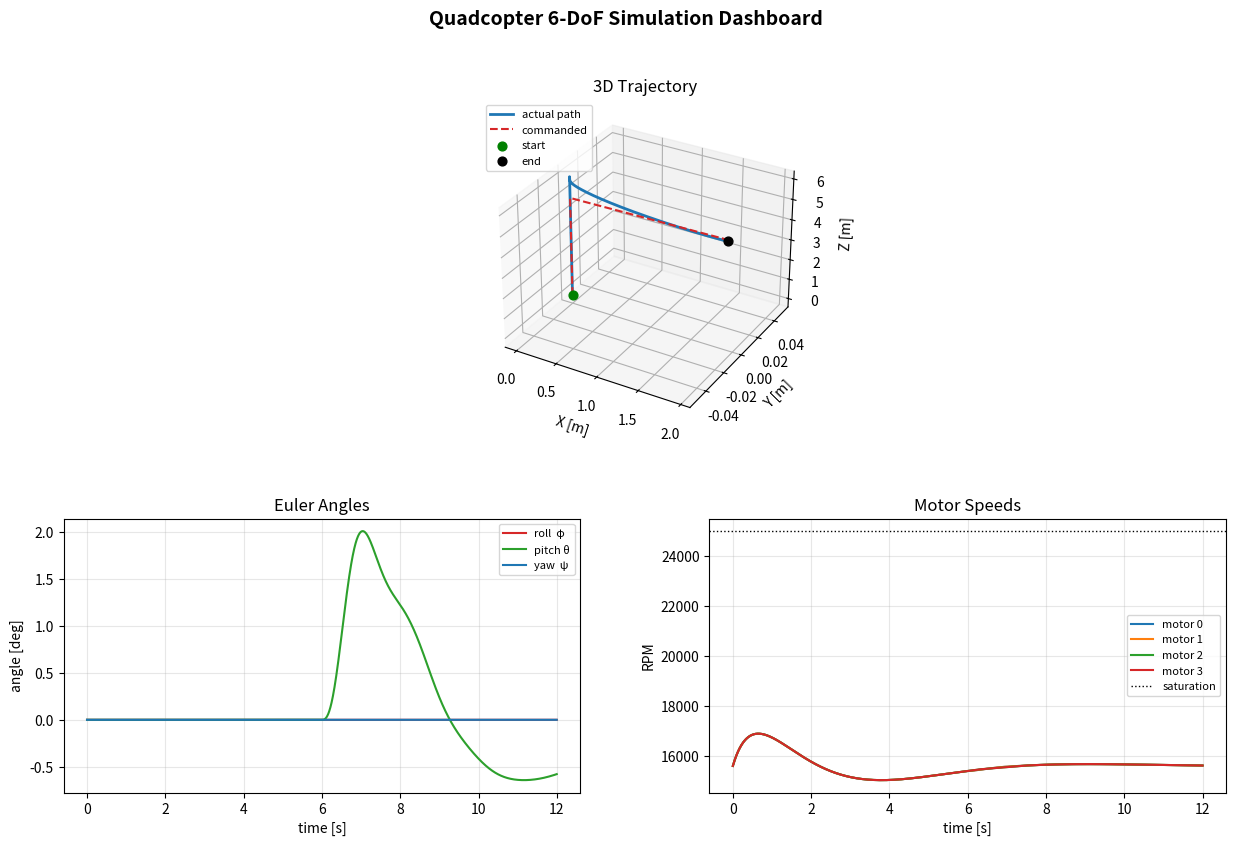

Source code (Python):
"""
6-DoF Nonlinear Quadcopter Dynamics Simulator
==============================================

A modular simulator that strictly separates the physical drone model (the Plant)
from the control law (the Controller). This separation is deliberate: the Plant
exposes a clean `(state, motor_rpms) -> state_derivative` interface, so any
controller that produces four motor commands can be dropped in without touching
the physics. Swapping the CascadedPIDController for an LQR controller later means
implementing one method, `compute_commands`, with the same signature.

State vector convention (12 states), all in the WORLD frame except body rates:
    index  symbol  meaning
    0..2   x y z   position in world/inertial frame [m]   (NED-style, +z up here)
    3..5   u v w   linear velocity in WORLD frame    [m/s]
    6..8   phi theta psi  Euler angles roll/pitch/yaw [rad] (ZYX convention)
    9..11  p q r   body angular rates                [rad/s]

Frame conventions
-----------------
- World frame: x forward, y left, z UP. Gravity acts in -z.
- Body frame:  x forward, y left, z up (FLU). Thrust is along +body-z.
- Euler angles use the ZYX (yaw-pitch-roll) intrinsic rotation sequence.
- Motors are in an "X" configuration, numbered:
      M0 front-right (CW)     M1 front-left (CCW)
      M3 rear-right  (CCW)    M2 rear-left  (CW)
  Spin directions alternate so net reaction torque cancels in hover.

Units are SI throughout.
"""

import numpy as np
from scipy.integrate import solve_ivp
import matplotlib.pyplot as plt
from matplotlib import gridspec


# ============================================================================
#  THE PLANT  --  pure physics, no knowledge of any controller
# ============================================================================
class QuadcopterPlant:
    """
    Full nonlinear 6-DoF rigid-body model of a quadcopter using the
    Newton-Euler equations.

    Inputs to the dynamics are the four motor angular speeds (rad/s). Each motor
    produces:
        thrust f_i = k_f * omega_i^2      (along +body z)
        drag   tau_i = k_m * omega_i^2    (about body z, sign = spin direction)

    The plant integrates its own state with an internal RK4 step, and also
    exposes `derivatives()` so an external integrator (e.g. solve_ivp) can be
    used instead.
    """

    def __init__(self,
                 mass=1.2,                 # total mass [kg]
                 arm_length=0.225,         # motor distance from center [m]
                 Ixx=0.0123, Iyy=0.0123, Izz=0.0224,  # diagonal inertia [kg m^2]
                 k_f=1.1e-6,               # thrust coefficient [N / (rad/s)^2]
                 k_m=1.9e-8,               # drag-torque coefficient [N m / (rad/s)^2]
                 drag_lin=0.10,            # translational aero drag [N / (m/s)]
                 g=9.81,                   # gravity [m/s^2]
                 max_rpm=25000.0):         # actuator saturation limit [rpm]
        # --- mass / inertia ---
        self.m = mass
        self.L = arm_length
        self.I = np.diag([Ixx, Iyy, Izz])         # body-frame inertia tensor
        self.I_inv = np.linalg.inv(self.I)
        self.Ixx, self.Iyy, self.Izz = Ixx, Iyy, Izz

        # --- aerodynamics ---
        self.k_f = k_f
        self.k_m = k_m
        self.drag_lin = drag_lin
        self.g = g

        # --- actuator limits ---
        self.max_rpm = max_rpm
        self.max_omega = max_rpm * 2.0 * np.pi / 60.0   # rad/s

        # Motor geometry for the "X" frame. Columns are motors 0..3.
        # Each motor's position in the body x-y plane (z=0).
        d = self.L / np.sqrt(2.0)
        # (x, y) of each motor; +x forward, +y left
        self.motor_pos = np.array([
            [ d, -d, 0.0],   # M0 front-right
            [ d,  d, 0.0],   # M1 front-left
            [-d,  d, 0.0],   # M2 rear-left
            [-d, -d, 0.0],   # M3 rear-right
        ])
        # Spin direction of each motor (+1 = CCW about +z, produces -z reaction
        # torque on the airframe; we track the reaction torque sign here).
        # Alternating signs so hover yaw torque cancels.
        self.spin_dir = np.array([-1.0, +1.0, -1.0, +1.0])

        # Hover speed (each motor) for convenience / controller feed-forward.
        self.omega_hover = np.sqrt(self.m * self.g / (4.0 * self.k_f))

    # ----------------------------------------------------------------------
    #  Kinematics helpers
    # ----------------------------------------------------------------------
    @staticmethod
    def rotation_matrix(phi, theta, psi):
        """
        Body-to-world rotation matrix for ZYX (yaw-pitch-roll) Euler angles.
        Maps a vector expressed in the body frame into the world frame.
        """
        cphi, sphi = np.cos(phi), np.sin(phi)
        cth,  sth  = np.cos(theta), np.sin(theta)
        cpsi, spsi = np.cos(psi), np.sin(psi)
        R = np.array([
            [cpsi*cth, cpsi*sth*sphi - spsi*cphi, cpsi*sth*cphi + spsi*sphi],
            [spsi*cth, spsi*sth*sphi + cpsi*cphi, spsi*sth*cphi - cpsi*sphi],
            [-sth,     cth*sphi,                  cth*cphi],
        ])
        return R

    @staticmethod
    def euler_rate_matrix(phi, theta):
        """
        Maps body angular rates (p, q, r) to Euler angle rates
        (phi_dot, theta_dot, psi_dot) for the ZYX convention.

        Singular at theta = +/- pi/2 (gimbal lock); fine for normal flight.
        """
        cphi, sphi = np.cos(phi), np.sin(phi)
        cth,  sth  = np.cos(theta), np.sin(theta)
        tth = sth / cth
        W = np.array([
            [1.0, sphi*tth,      cphi*tth],
            [0.0, cphi,         -sphi],
            [0.0, sphi/cth,      cphi/cth],
        ])
        return W

    # ----------------------------------------------------------------------
    #  Force / torque from the motors
    # ----------------------------------------------------------------------
    def motor_forces_torques(self, omegas):
        """
        Given the four motor speeds [rad/s], return:
            total_thrust : scalar thrust along +body z [N]
            body_torque  : (3,) torque vector in the body frame [N m]
        """
        omegas = np.clip(omegas, 0.0, self.max_omega)
        f = self.k_f * omegas**2          # per-motor thrust [N]
        tau_drag = self.k_m * omegas**2   # per-motor yaw drag torque [N m]

        total_thrust = np.sum(f)

        # Roll/pitch torques from differential thrust across the arms.
        # tau = sum( r_i x F_i ), with F_i = f_i * z_hat (body frame).
        tau = np.zeros(3)
        for i in range(4):
            r = self.motor_pos[i]
            F = np.array([0.0, 0.0, f[i]])
            tau += np.cross(r, F)

        # Yaw torque from aerodynamic drag of the spinning rotors.
        tau[2] += np.sum(self.spin_dir * tau_drag)

        return total_thrust, tau

    # ----------------------------------------------------------------------
    #  Equations of motion
    # ----------------------------------------------------------------------
    def derivatives(self, state, omegas):
        """
        Newton-Euler equations of motion.

        Parameters
        ----------
        state  : (12,) current state vector (see module docstring)
        omegas : (4,)  motor speeds [rad/s]

        Returns
        -------
        dstate : (12,) time derivative of the state
        """
        # Unpack
        pos   = state[0:3]
        vel   = state[3:6]                 # world-frame linear velocity
        phi, theta, psi = state[6:9]
        omega_body = state[9:12]           # body rates p, q, r

        # --- forces ---
        thrust, tau = self.motor_forces_torques(omegas)
        R = self.rotation_matrix(phi, theta, psi)

        # Thrust is along +body z; rotate into world frame.
        thrust_world = R @ np.array([0.0, 0.0, thrust])
        gravity = np.array([0.0, 0.0, -self.m * self.g])
        drag = -self.drag_lin * vel        # simple linear translational drag

        accel = (thrust_world + gravity + drag) / self.m   # world-frame accel

        # --- rotational dynamics (Euler's equation in the body frame) ---
        # I * omega_dot = tau - omega x (I omega)
        omega_dot = self.I_inv @ (tau - np.cross(omega_body, self.I @ omega_body))

        # --- Euler angle kinematics ---
        W = self.euler_rate_matrix(phi, theta)
        euler_dot = W @ omega_body

        # Assemble
        dstate = np.zeros(12)
        dstate[0:3]  = vel
        dstate[3:6]  = accel
        dstate[6:9]  = euler_dot
        dstate[9:12] = omega_dot
        return dstate

    # ----------------------------------------------------------------------
    #  Integrators
    # ----------------------------------------------------------------------
    def step_rk4(self, state, omegas, dt):
        """
        Advance the state by dt using a fixed-step classical RK4 integrator.
        Motor speeds are held constant (zero-order hold) across the step,
        which matches how a discrete controller actually drives the plant.
        """
        k1 = self.derivatives(state, omegas)
        k2 = self.derivatives(state + 0.5 * dt * k1, omegas)
        k3 = self.derivatives(state + 0.5 * dt * k2, omegas)
        k4 = self.derivatives(state + dt * k3, omegas)
        return state + (dt / 6.0) * (k1 + 2*k2 + 2*k3 + k4)

    def step_ivp(self, state, omegas, dt):
        """
        Alternative: advance the state with scipy.integrate.solve_ivp
        (adaptive RK45) over [0, dt] with zero-order-hold motor speeds.
        Slower but useful as a cross-check against the custom RK4.
        """
        sol = solve_ivp(
            fun=lambda t, s: self.derivatives(s, omegas),
            t_span=(0.0, dt),
            y0=state,
            method="RK45",
            rtol=1e-8, atol=1e-10,
        )
        return sol.y[:, -1]

    # ----------------------------------------------------------------------
    #  Linearization for LQR / state-space design
    # ----------------------------------------------------------------------
    def linearize(self, state_trim=None, omega_trim=None, eps_state=1e-6,
                  eps_input=1e-3):
        """
        Numerically linearize the continuous-time dynamics about a trim point
        using central finite differences:

            x_dot = f(x, u)   ~=   A (x - x_trim) + B (u - u_trim)

        where A = df/dx and B = df/du evaluated at (state_trim, omega_trim).

        Parameters
        ----------
        state_trim : (12,) trim state. Defaults to hover at the origin
                     (all zeros), i.e. level attitude, zero velocity/rates.
        omega_trim : (4,)  trim motor speeds. Defaults to the four-motor hover
                     speed `omega_hover` that exactly cancels gravity.
        eps_state  : perturbation size for the state Jacobian columns.
        eps_input  : perturbation size for the input Jacobian columns. Larger
                     than eps_state because dynamics are quadratic in omega, so
                     too small a step loses precision in float64.

        Returns
        -------
        A : (12, 12) state matrix  df/dx
        B : (12, 4)  input matrix  df/du   (input = motor speeds in rad/s)
        state_trim : the trim state used
        omega_trim : the trim input used

        Notes
        -----
        - The input here is raw motor speed (rad/s). If you'd rather design LQR
          in terms of the (thrust, tau) wrench, post-multiply B by the
          allocation Jacobian d(omega)/d(wrench) at trim, or linearize a wrapper
          that takes the wrench and calls the allocator. Working directly in
          motor speeds keeps B tied to the true actuators.
        - These are CONTINUOUS-time matrices. For a discrete LQR, discretize
          (e.g. scipy.signal.cont2discrete) at your control rate first.
        - Central differences give O(eps^2) accuracy and, importantly, make the
          A-matrix rows for the trivially-linear states (position fed by
          velocity) come out exactly right.
        """
        if state_trim is None:
            state_trim = np.zeros(12)
        if omega_trim is None:
            omega_trim = np.full(4, self.omega_hover)
        state_trim = np.asarray(state_trim, dtype=float)
        omega_trim = np.asarray(omega_trim, dtype=float)

        n_states = 12
        n_inputs = 4
        A = np.zeros((n_states, n_states))
        B = np.zeros((n_states, n_inputs))

        # --- A = df/dx via central differences, column by column ---
        for j in range(n_states):
            dx = np.zeros(n_states)
            dx[j] = eps_state
            f_plus  = self.derivatives(state_trim + dx, omega_trim)
            f_minus = self.derivatives(state_trim - dx, omega_trim)
            A[:, j] = (f_plus - f_minus) / (2.0 * eps_state)

        # --- B = df/du via central differences, column by column ---
        for j in range(n_inputs):
            du = np.zeros(n_inputs)
            du[j] = eps_input
            f_plus  = self.derivatives(state_trim, omega_trim + du)
            f_minus = self.derivatives(state_trim, omega_trim - du)
            B[:, j] = (f_plus - f_minus) / (2.0 * eps_input)

        return A, B, state_trim, omega_trim


# ============================================================================
#  CONTROL ALLOCATION  --  maps desired wrench to motor speeds
# ============================================================================
class ControlAllocator:
    """
    Inverts the motor geometry to turn a desired (thrust, tau_x, tau_y, tau_z)
    wrench into four motor speeds. This is kept separate so both the PID and a
    future LQR controller can share it.

    For the X-configuration with arm half-spacing d = L/sqrt(2):
        thrust = k_f (w0^2 + w1^2 + w2^2 + w3^2)
        tau_x  = k_f d (-w0^2 + w1^2 + w2^2 - w3^2)   (roll, about +x)
        tau_y  = k_f d ( w0^2 + w1^2 - w2^2 - w3^2)   (pitch, about +y)
        tau_z  = k_m (-w0^2 + w1^2 - w2^2 + w3^2)     (yaw)
    We solve for the squared speeds, clip to >= 0, and sqrt.
    """

    def __init__(self, plant: QuadcopterPlant):
        self.plant = plant
        d = plant.L / np.sqrt(2.0)
        kf, km = plant.k_f, plant.k_m
        sd = plant.spin_dir

        # Mixing matrix M maps [w0^2..w3^2] -> [thrust, tau_x, tau_y, tau_z].
        M = np.zeros((4, 4))
        for i in range(4):
            x, y, _ = plant.motor_pos[i]
            M[0, i] = kf                 # thrust
            M[1, i] = kf * y             # roll  torque = y * f
            M[2, i] = -kf * x            # pitch torque = -x * f  (sign per cross product)
            M[3, i] = km * sd[i]         # yaw   torque
        self.M = M
        self.M_inv = np.linalg.inv(M)

    def allocate(self, thrust, tau):
        """
        thrust : desired total thrust [N]
        tau    : (3,) desired body torque [N m]
        returns: (4,) motor speeds [rad/s], clipped to actuator limits.
        """
        wrench = np.array([thrust, tau[0], tau[1], tau[2]])
        omega_sq = self.M_inv @ wrench
        omega_sq = np.clip(omega_sq, 0.0, None)        # no negative squared speed
        omegas = np.sqrt(omega_sq)
        omegas = np.clip(omegas, 0.0, self.plant.max_omega)
        return omegas


# ============================================================================
#  THE CONTROLLER  --  cascaded PID, knows nothing about the physics internals
# ============================================================================
class PID:
    """Minimal scalar PID with output clamping and integral anti-windup."""

    def __init__(self, kp, ki, kd, out_limit=None, integ_limit=None):
        self.kp, self.ki, self.kd = kp, ki, kd
        self.out_limit = out_limit
        self.integ_limit = integ_limit
        self.integ = 0.0
        self.prev_error = 0.0
        self._initialized = False

    def reset(self):
        self.integ = 0.0
        self.prev_error = 0.0
        self._initialized = False

    def update(self, error, dt, derivative=None):
        # Integral term with anti-windup clamp.
        self.integ += error * dt
        if self.integ_limit is not None:
            self.integ = np.clip(self.integ, -self.integ_limit, self.integ_limit)

        # Derivative term: use measured derivative if provided (avoids
        # derivative kick on setpoint changes), else finite-difference.
        if derivative is None:
            if not self._initialized:
                derivative = 0.0
                self._initialized = True
            else:
                derivative = (error - self.prev_error) / dt
        self.prev_error = error

        out = self.kp * error + self.ki * self.integ + self.kd * derivative
        if self.out_limit is not None:
            out = np.clip(out, -self.out_limit, self.out_limit)
        return out


class CascadedPIDController:
    """
    Cascaded position/attitude controller.

    Outer loop (position):
        position error  -> desired world acceleration (PID per axis)
        desired x,y accel + desired yaw -> desired roll/pitch angles
        desired z accel -> total thrust
    Inner loop (attitude/rate):
        attitude error -> desired body rates (P on angle)
        rate error     -> body torques (PID on rate)
    The desired thrust + torques go through the ControlAllocator to get motor
    speeds.

    To swap in LQR later: implement a class with the same `compute_commands(
    state, setpoint, dt) -> omegas` signature and feed it to the Simulation.
    """

    def __init__(self, plant: QuadcopterPlant, allocator: ControlAllocator):
        self.plant = plant
        self.alloc = allocator
        g = plant.g

        # ---- Outer loop: position -> desired acceleration ----
        # Limit horizontal accel so we don't command absurd tilt angles.
        self.pid_x = PID(kp=0.45, ki=0.02, kd=0.85, out_limit=0.5 * g, integ_limit=2.0)
        self.pid_y = PID(kp=0.45, ki=0.02, kd=0.85, out_limit=0.5 * g, integ_limit=2.0)
        self.pid_z = PID(kp=2.0,  ki=0.9,  kd=2.6,  out_limit=8.0,      integ_limit=4.0)

        # ---- Inner loop: attitude angle -> desired body rate (P) ----
        self.k_att_roll  = 8.0
        self.k_att_pitch = 8.0
        self.k_att_yaw   = 3.0

        # ---- Inner loop: body rate -> torque (PID) ----
        self.pid_p = PID(kp=0.040, ki=0.002, kd=0.0008, out_limit=2.0, integ_limit=0.5)
        self.pid_q = PID(kp=0.040, ki=0.002, kd=0.0008, out_limit=2.0, integ_limit=0.5)
        self.pid_r = PID(kp=0.060, ki=0.004, kd=0.0010, out_limit=1.0, integ_limit=0.5)

        # Max tilt the position loop is allowed to request [rad].
        self.max_tilt = np.radians(30.0)

    def reset(self):
        for pid in (self.pid_x, self.pid_y, self.pid_z,
                    self.pid_p, self.pid_q, self.pid_r):
            pid.reset()

    def compute_commands(self, state, setpoint, dt):
        """
        state    : (12,) current plant state
        setpoint : dict with keys 'x', 'y', 'z', 'yaw' (desired)
        dt       : control timestep [s]
        returns  : (4,) motor speeds [rad/s]
        """
        # Unpack state
        pos = state[0:3]
        vel = state[3:6]
        phi, theta, psi = state[6:9]
        p, q, r = state[9:12]

        xd, yd, zd = setpoint['x'], setpoint['y'], setpoint['z']
        psi_d = setpoint.get('yaw', 0.0)

        # ---------------- OUTER LOOP: position -> accel -> attitude ---------
        ax_des = self.pid_x.update(xd - pos[0], dt, derivative=-vel[0])
        ay_des = self.pid_y.update(yd - pos[1], dt, derivative=-vel[1])
        az_des = self.pid_z.update(zd - pos[2], dt, derivative=-vel[2])

        # Total thrust: gravity feed-forward + vertical PID, projected onto the
        # body z-axis so tilt doesn't sag altitude. T = m(g + az)/ (cos roll cos pitch)
        tilt_factor = max(np.cos(phi) * np.cos(theta), 0.5)
        thrust = self.plant.m * (self.plant.g + az_des) / tilt_factor
        thrust = np.clip(thrust, 0.0, 4.0 * self.plant.k_f * self.plant.max_omega**2)

        # Convert desired horizontal accelerations into desired tilt angles.
        # Rotate (ax, ay) into a yaw-aligned frame, then small-angle map to tilt.
        cpsi, spsi = np.cos(psi), np.sin(psi)
        ax_body =  cpsi * ax_des + spsi * ay_des
        ay_body = -spsi * ax_des + cpsi * ay_des

        theta_des =  np.clip(ax_body / self.plant.g, -self.max_tilt, self.max_tilt)  # pitch -> +x
        phi_des   = np.clip(-ay_body / self.plant.g, -self.max_tilt, self.max_tilt)  # roll  -> +y

        # ---------------- INNER LOOP: attitude -> rate -> torque -----------
        # Wrap yaw error into [-pi, pi].
        yaw_err = (psi_d - psi + np.pi) % (2*np.pi) - np.pi

        p_des = self.k_att_roll  * (phi_des - phi)
        q_des = self.k_att_pitch * (theta_des - theta)
        r_des = self.k_att_yaw   * yaw_err

        tau_x = self.pid_p.update(p_des - p, dt)
        tau_y = self.pid_q.update(q_des - q, dt)
        tau_z = self.pid_r.update(r_des - r, dt)
        tau = np.array([tau_x, tau_y, tau_z])

        # ---------------- ALLOCATION: wrench -> motor speeds ---------------
        omegas = self.alloc.allocate(thrust, tau)
        return omegas


# ============================================================================
#  THE SIMULATION  --  ties Plant + Controller together and logs history
# ============================================================================
class Simulation:
    """
    Runs the closed loop. The controller runs at `control_hz`; the plant is
    integrated at the same rate with zero-order-hold motor commands (simple and
    sufficient for this fidelity). Everything is logged for plotting.
    """

    def __init__(self, plant, controller, control_hz=200.0):
        self.plant = plant
        self.controller = controller
        self.dt = 1.0 / control_hz

        # History buffers
        self.t_hist = []
        self.state_hist = []
        self.omega_hist = []
        self.setpoint_hist = []

    def run(self, duration, setpoint_fn, x0=None):
        """
        duration    : total sim time [s]
        setpoint_fn : function(t) -> dict('x','y','z','yaw')
        x0          : optional initial 12-state (defaults to rest at origin)
        """
        if x0 is None:
            x0 = np.zeros(12)
        state = x0.copy()
        self.controller.reset()

        n_steps = int(duration / self.dt)
        for k in range(n_steps):
            t = k * self.dt
            sp = setpoint_fn(t)

            omegas = self.controller.compute_commands(state, sp, self.dt)

            # Log BEFORE stepping so state/command/time line up.
            self.t_hist.append(t)
            self.state_hist.append(state.copy())
            self.omega_hist.append(omegas.copy())
            self.setpoint_hist.append([sp['x'], sp['y'], sp['z']])

            # Advance the plant.
            state = self.plant.step_rk4(state, omegas, self.dt)

        # Convert to arrays for convenience.
        self.t_hist = np.array(self.t_hist)
        self.state_hist = np.array(self.state_hist)
        self.omega_hist = np.array(self.omega_hist)
        self.setpoint_hist = np.array(self.setpoint_hist)

    # ----------------------------------------------------------------------
    #  Visualization dashboard
    # ----------------------------------------------------------------------
    def plot_dashboard(self, save_path=None):
        """Three-panel dashboard: 3D trajectory, Euler angles, motor RPMs."""
        t = self.t_hist
        S = self.state_hist
        sp = self.setpoint_hist
        rpm = self.omega_hist * 60.0 / (2.0 * np.pi)   # rad/s -> rpm

        fig = plt.figure(figsize=(15, 9))
        gs = gridspec.GridSpec(2, 2, figure=fig, height_ratios=[1.2, 1.0],
                               hspace=0.30, wspace=0.25)

        # --- 3D trajectory ---
        ax3d = fig.add_subplot(gs[0, :], projection='3d')
        ax3d.plot(S[:, 0], S[:, 1], S[:, 2], color='tab:blue', lw=2,
                  label='actual path')
        ax3d.plot(sp[:, 0], sp[:, 1], sp[:, 2], '--', color='tab:red', lw=1.5,
                  label='commanded')
        ax3d.scatter(*S[0, 0:3], color='green', s=40, label='start')
        ax3d.scatter(*S[-1, 0:3], color='black', s=40, label='end')
        ax3d.set_xlabel('X [m]'); ax3d.set_ylabel('Y [m]'); ax3d.set_zlabel('Z [m]')
        ax3d.set_title('3D Trajectory')
        ax3d.legend(loc='upper left', fontsize=8)

        # --- Euler angles ---
        axang = fig.add_subplot(gs[1, 0])
        axang.plot(t, np.degrees(S[:, 6]), label='roll  φ', color='tab:red')
        axang.plot(t, np.degrees(S[:, 7]), label='pitch θ', color='tab:green')
        axang.plot(t, np.degrees(S[:, 8]), label='yaw  ψ', color='tab:blue')
        axang.set_xlabel('time [s]'); axang.set_ylabel('angle [deg]')
        axang.set_title('Euler Angles'); axang.grid(alpha=0.3); axang.legend(fontsize=8)

        # --- Motor RPMs ---
        axrpm = fig.add_subplot(gs[1, 1])
        for i in range(4):
            axrpm.plot(t, rpm[:, i], label=f'motor {i}')
        axrpm.axhline(self.plant.max_rpm, color='k', ls=':', lw=1,
                      label='saturation')
        axrpm.set_xlabel('time [s]'); axrpm.set_ylabel('RPM')
        axrpm.set_title('Motor Speeds'); axrpm.grid(alpha=0.3); axrpm.legend(fontsize=8)

        fig.suptitle('Quadcopter 6-DoF Simulation Dashboard', fontsize=14,
                     fontweight='bold')

        if save_path:
            fig.savefig(save_path, dpi=130, bbox_inches='tight')
        return fig


# ============================================================================
#  DEMO  --  hover to Z=5, then translate to X=2
# ============================================================================
def step_maneuver(t):
    """
    Commanded setpoint: climb to 5 m, then step to X = 2 m at t = 6 s.

    The raw commands are step changes, but we pass them through a first-order
    smoother (rate-limited approach) so the position loop isn't asked to track a
    discontinuity. This mirrors how a real waypoint controller feeds smoothed
    references and keeps the integrator from winding up on the climb.
    """
    # Smooth climb: approaches 5 m with a ~1.5 s time constant.
    z = 5.0 * (1.0 - np.exp(-t / 1.5))
    # Smooth X step after t = 6 s.
    x = 2.0 * (1.0 - np.exp(-max(t - 6.0, 0.0) / 1.5)) if t >= 6.0 else 0.0
    return {'x': x, 'y': 0.0, 'z': z, 'yaw': 0.0}


def demo_lqr_design():
    """
    Optional: show how `linearize()` feeds an LQR design. Requires scipy.
    This does NOT run in main() by default -- it's a reference for the swap.

    Steps:
      1. Linearize the plant about hover -> A, B (continuous-time).
      2. Pick Q (state penalty) and R (input penalty).
      3. Solve the continuous algebraic Riccati equation for K.
      4. The control law is then  u = omega_trim - K (x - x_trim),
         clipped to actuator limits. Wrap that in a class with the same
         `compute_commands(state, setpoint, dt) -> omegas` signature used by
         CascadedPIDController and hand it to Simulation unchanged.
    """
    from scipy.linalg import solve_continuous_are

    plant = QuadcopterPlant()
    A, B, x_trim, u_trim = plant.linearize()

    # Penalize position and attitude errors more than velocities/rates.
    Q = np.diag([10, 10, 10,    # x y z
                 1, 1, 1,       # velocities
                 5, 5, 5,       # roll pitch yaw
                 0.1, 0.1, 0.1])  # body rates
    R = np.eye(4) * 0.01

    P = solve_continuous_are(A, B, Q, R)
    K = np.linalg.inv(R) @ B.T @ P

    eig = np.linalg.eigvals(A - B @ K)
    print("LQR gain K (4x12) synthesized about hover.")
    print(f"Closed-loop stable: {np.all(eig.real < 0)} "
          f"(max real eig = {eig.real.max():.4f})")
    return K, x_trim, u_trim


def main():
    plant = QuadcopterPlant()
    allocator = ControlAllocator(plant)
    controller = CascadedPIDController(plant, allocator)
    sim = Simulation(plant, controller, control_hz=200.0)

    sim.run(duration=12.0, setpoint_fn=step_maneuver)

    # Quick numeric summary so the run is self-checking.
    final = sim.state_hist[-1]
    print(f"Final position:  x={final[0]:+.3f}  y={final[1]:+.3f}  z={final[2]:+.3f} [m]")
    print(f"Final attitude:  roll={np.degrees(final[6]):+.2f}  "
          f"pitch={np.degrees(final[7]):+.2f}  yaw={np.degrees(final[8]):+.2f} [deg]")
    max_rpm = (sim.omega_hist * 60.0 / (2*np.pi)).max()
    print(f"Peak motor speed: {max_rpm:.0f} rpm "
          f"({'SATURATED' if max_rpm >= plant.max_rpm else 'within limits'})")

    sim.plot_dashboard(save_path='quad_dashboard.png')
    print("Dashboard saved to quad_dashboard.png")


if __name__ == '__main__':
    main()
